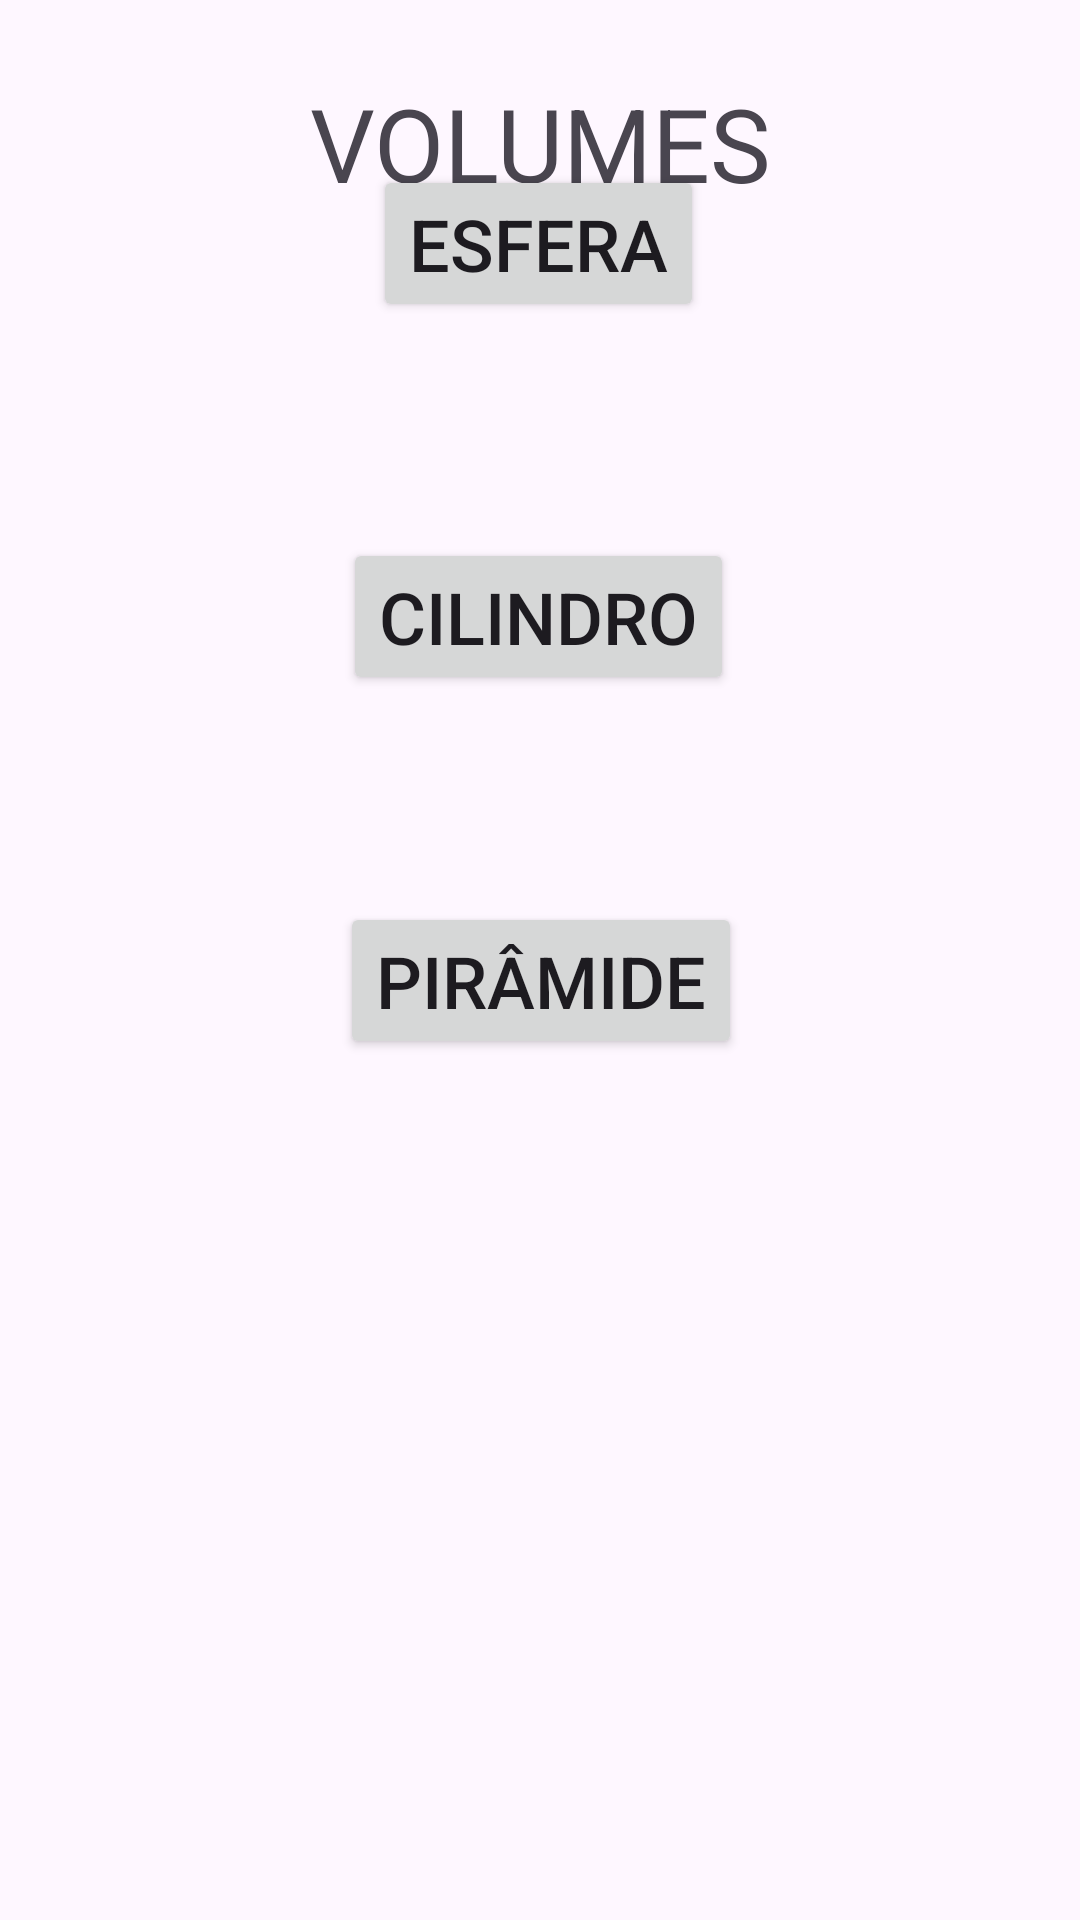

Write the Android layout XML for this screen, with the resource values it uses.
<!-- AndroidManifest.xml: application theme Theme.Volumes -->
<!-- res/layout/activity_main.xml -->
<?xml version="1.0" encoding="utf-8"?>
<androidx.constraintlayout.widget.ConstraintLayout xmlns:android="http://schemas.android.com/apk/res/android"
    xmlns:app="http://schemas.android.com/apk/res-auto"
    xmlns:tools="http://schemas.android.com/tools"
    android:id="@+id/main"
    android:layout_width="match_parent"
    android:layout_height="match_parent"
    tools:context=".MainActivity">

    <Button
        android:id="@+id/button"
        android:layout_width="wrap_content"
        android:layout_height="wrap_content"
        android:layout_marginBottom="72dp"
        android:text="Esfera"
        android:textSize="24sp"
        app:layout_constraintBottom_toTopOf="@+id/button2"
        app:layout_constraintEnd_toEndOf="parent"
        app:layout_constraintHorizontal_bias="0.498"
        app:layout_constraintStart_toStartOf="parent" />

    <Button
        android:id="@+id/button2"
        android:layout_width="wrap_content"
        android:layout_height="wrap_content"
        android:layout_marginBottom="69dp"
        android:text="Cilindro"
        android:textSize="24sp"
        app:layout_constraintBottom_toTopOf="@+id/piramideButton"
        app:layout_constraintEnd_toEndOf="parent"
        app:layout_constraintHorizontal_bias="0.498"
        app:layout_constraintStart_toStartOf="parent" />

    <Button
        android:id="@+id/piramideButton"
        android:layout_width="wrap_content"
        android:layout_height="wrap_content"
        android:layout_marginBottom="287dp"
        android:text="Pirâmide"
        android:textSize="24sp"
        app:layout_constraintBottom_toBottomOf="parent"
        app:layout_constraintEnd_toEndOf="parent"
        app:layout_constraintHorizontal_bias="0.501"
        app:layout_constraintStart_toStartOf="parent" />

    <TextView
        android:id="@+id/textView"
        android:layout_width="wrap_content"
        android:layout_height="wrap_content"
        android:layout_marginTop="25dp"
        android:text="VOLUMES"
        android:textSize="34sp"
        app:layout_constraintEnd_toEndOf="parent"
        app:layout_constraintStart_toStartOf="parent"
        app:layout_constraintTop_toTopOf="parent" />
</androidx.constraintlayout.widget.ConstraintLayout>
<!-- resources referenced by this layout -->
<resources>
  <style name="Theme.Volumes" parent="Base.Theme.Volumes" />
  <style name="Base.Theme.Volumes" parent="Theme.Material3.DayNight.NoActionBar">
          
          
      </style>
</resources>
